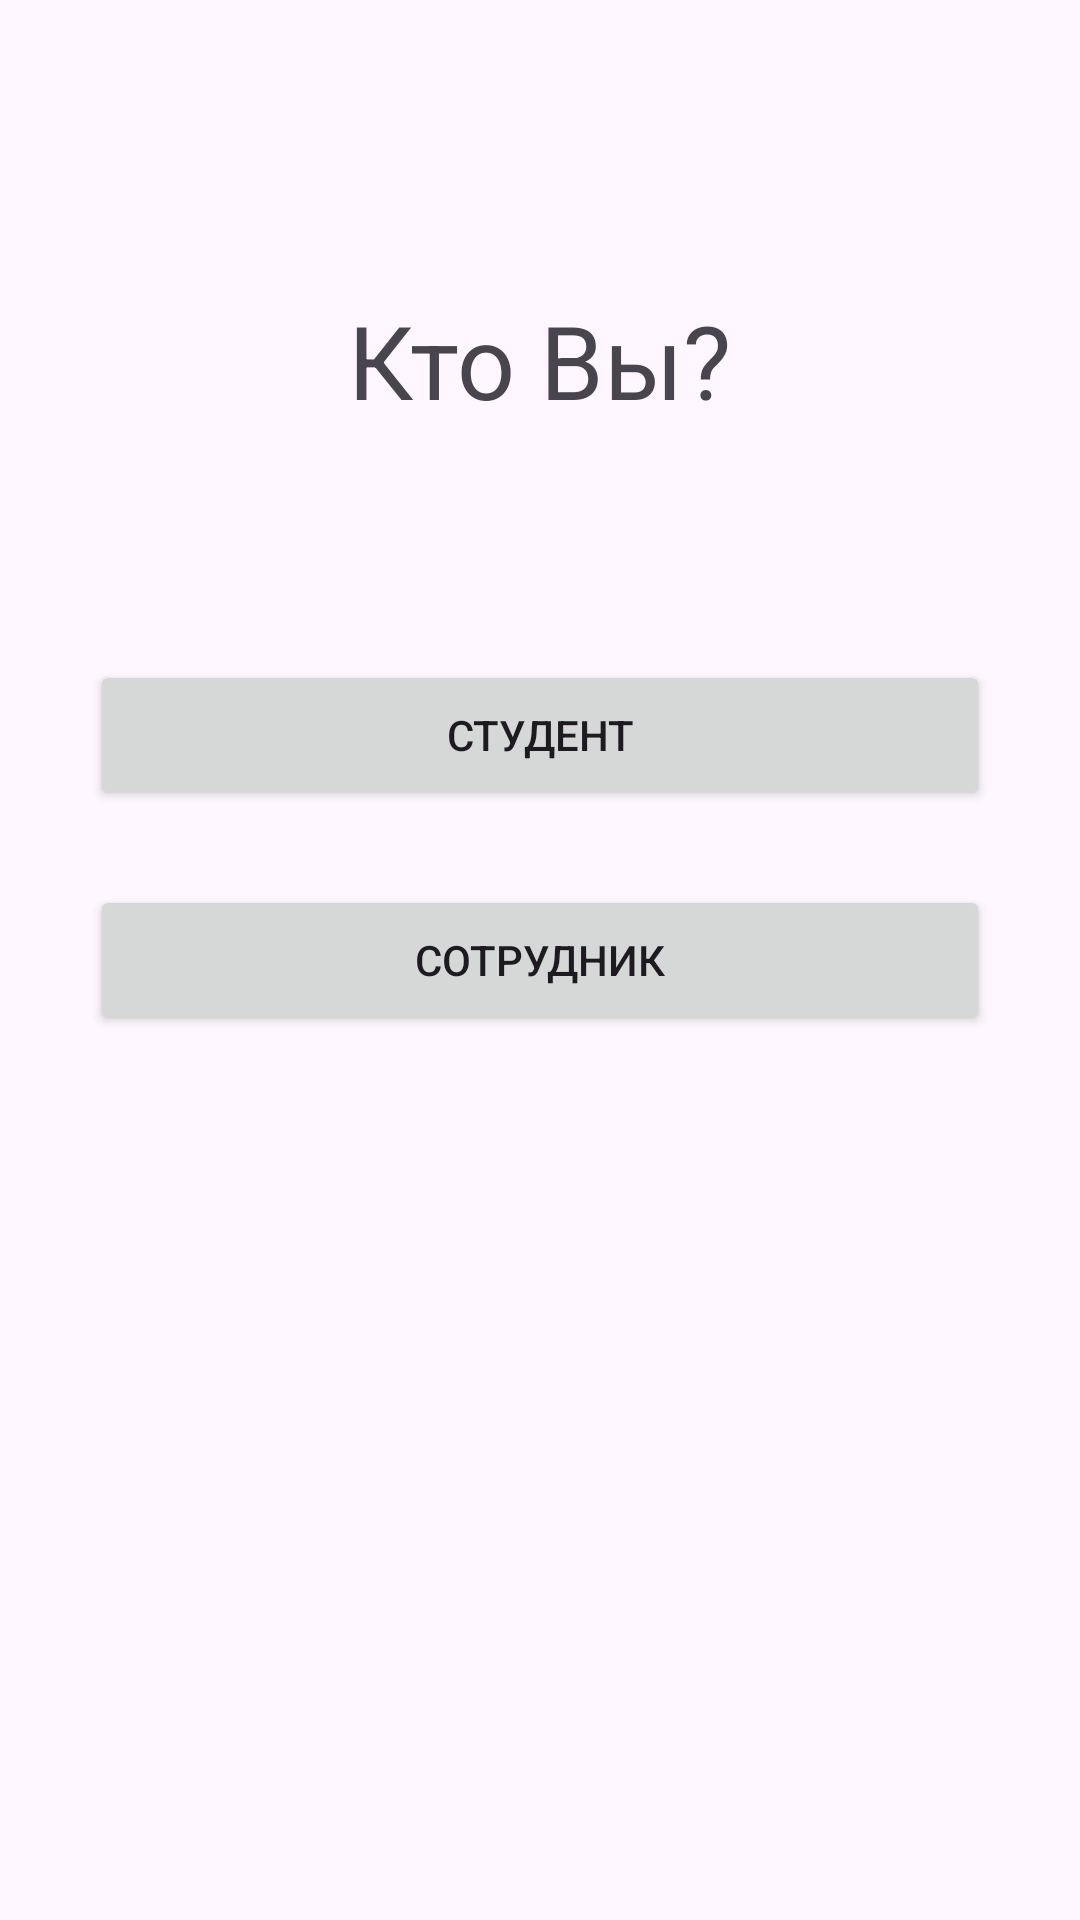

Layout XML and referenced resources for this Android screen:
<!-- AndroidManifest.xml: application theme Theme.ESD -->
<!-- res/layout/register_activity.xml -->
<?xml version="1.0" encoding="utf-8"?>
    <androidx.constraintlayout.widget.ConstraintLayout xmlns:android="http://schemas.android.com/apk/res/android"
        xmlns:app="http://schemas.android.com/apk/res-auto"
        xmlns:tools="http://schemas.android.com/tools"
        android:layout_width="match_parent"
        android:layout_height="match_parent"
        tools:context=".RegisterActivity">

    <TextView
        android:id="@+id/reg_text1"
        android:layout_width="wrap_content"
        android:layout_height="wrap_content"
        android:text="@string/who_are_you"
        android:textSize="34sp"
        android:layout_marginBottom="400sp"
        app:layout_constraintBottom_toBottomOf="parent"
        app:layout_constraintEnd_toEndOf="parent"
        app:layout_constraintStart_toStartOf="parent"
        app:layout_constraintTop_toTopOf="parent"
        />

    <Button
        android:id="@+id/reg_std"
        android:text="@string/Student"
        android:layout_width="300sp"
        android:layout_height="50sp"
        android:layout_marginBottom="150sp"
        app:layout_constraintBottom_toBottomOf="parent"
        app:layout_constraintEnd_toEndOf="parent"
        app:layout_constraintStart_toStartOf="parent"
        app:layout_constraintTop_toTopOf="parent"
        />



    <Button
        android:id="@+id/reg_emp"
        android:text="@string/Employer"
        android:layout_width="300sp"
        android:layout_height="50sp"
        app:layout_constraintBottom_toBottomOf="parent"
        app:layout_constraintEnd_toEndOf="parent"
        app:layout_constraintStart_toStartOf="parent"
        app:layout_constraintTop_toTopOf="parent"
        />

</androidx.constraintlayout.widget.ConstraintLayout>
<!-- resources referenced by this layout -->
<resources>
  <string name="Employer">Сотрудник</string>
  <string name="Student">Студент</string>
  <string name="who_are_you">Кто Вы?</string>
  <style name="Theme.ESD" parent="Base.Theme.ESD" />
  <style name="Base.Theme.ESD" parent="Theme.Material3.DayNight.NoActionBar">
          
          
      </style>
</resources>
